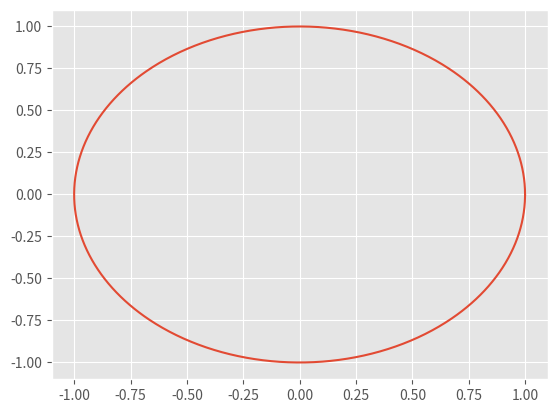

This chart was generated by the following Python code:
import numpy as np
import matplotlib.pyplot as plt
plt.style.use("ggplot")

total_time = 1      #year
dt = 1e-3
time_steps = int(total_time/dt)

positions = np.zeros((time_steps, 2))
velocities = np.zeros((time_steps, 2))
accelerations = np.zeros((time_steps, 2))

def get_acceleration(t):
    GM = 4 * np.pi ** 2  # [AU^3/yr^2]
    r_vec = np.array([0, 0]) - positions[t, :]
    r = np.sqrt(r_vec[0] ** 2 + r_vec[1] ** 2)
    # r_unit_vec = r_vec/r
    acc = GM * r_vec / r ** 3
    return acc

def forward_euler():
    for t in range(time_steps-1):
        positions[t+1, :] = positions[t, :] + velocities[t, :]*dt
        velocities[t+1, :] = velocities[t, :] + get_acceleration(t)*dt

def velocity_verlet():
    for t in range(time_steps-1):
        positions[t+1, :] = positions[t, :] + velocities[t, :]*dt + 0.5*accelerations[t, :]*dt**2
        accelerations[t+1, :] = get_acceleration(t+1)
        velocities[t+1, :] = velocities[t, :] + 0.5*(accelerations[t, :] + accelerations[t+1, :])*dt


positions[0, :] = [1, 0]
velocities[0, :] = [0, 2*np.pi]
accelerations[0, :] = get_acceleration(0)

#forward_euler()
velocity_verlet()

plt.plot(positions[:, 0], positions[:, 1])
plt.show()